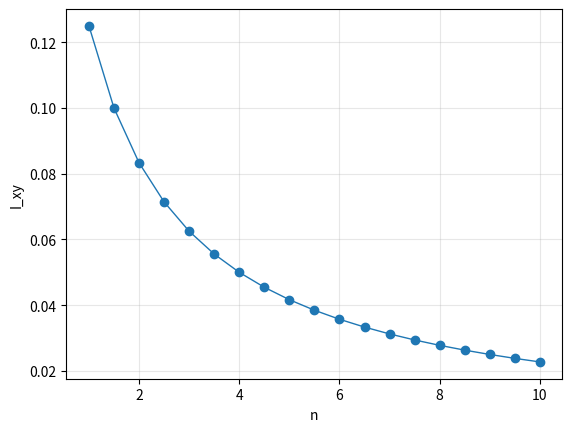

Write the Python code that produced this figure.
import numpy as np
import matplotlib.pyplot as plt

def Ixy_numeric(a, b, n, m=20001):
    x = np.linspace(0.0, a, m)
    y = b * (x / a) ** n
    f = 0.5 * x * (y ** 2)
    return np.trapz(f, x)

a = 1.0
b = 1.0

ns = np.arange(1.0, 10.0 + 0.5, 0.5)
Ixy = np.array([Ixy_numeric(a, b, n) for n in ns])

print("n\tI_xy\t\tI_xy/(a^2 b^2)")
for n, val in zip(ns, Ixy):
    print(f"{n:>3.1f}\t{val:.10f}\t{val/(a*a*b*b):.10f}")

rect = (a*a*b*b)/4.0
print("\nI_xy rectangle (a x b) =", rect)
print("I_xy at n=10 =", Ixy[-1])
print("ratio I_xy(n=10) / I_xy_rect =", Ixy[-1] / rect)

plt.plot(ns, Ixy, marker='o', linewidth=1)
plt.xlabel('n')
plt.ylabel('I_xy')
plt.grid(True, alpha=0.3)
plt.show()
